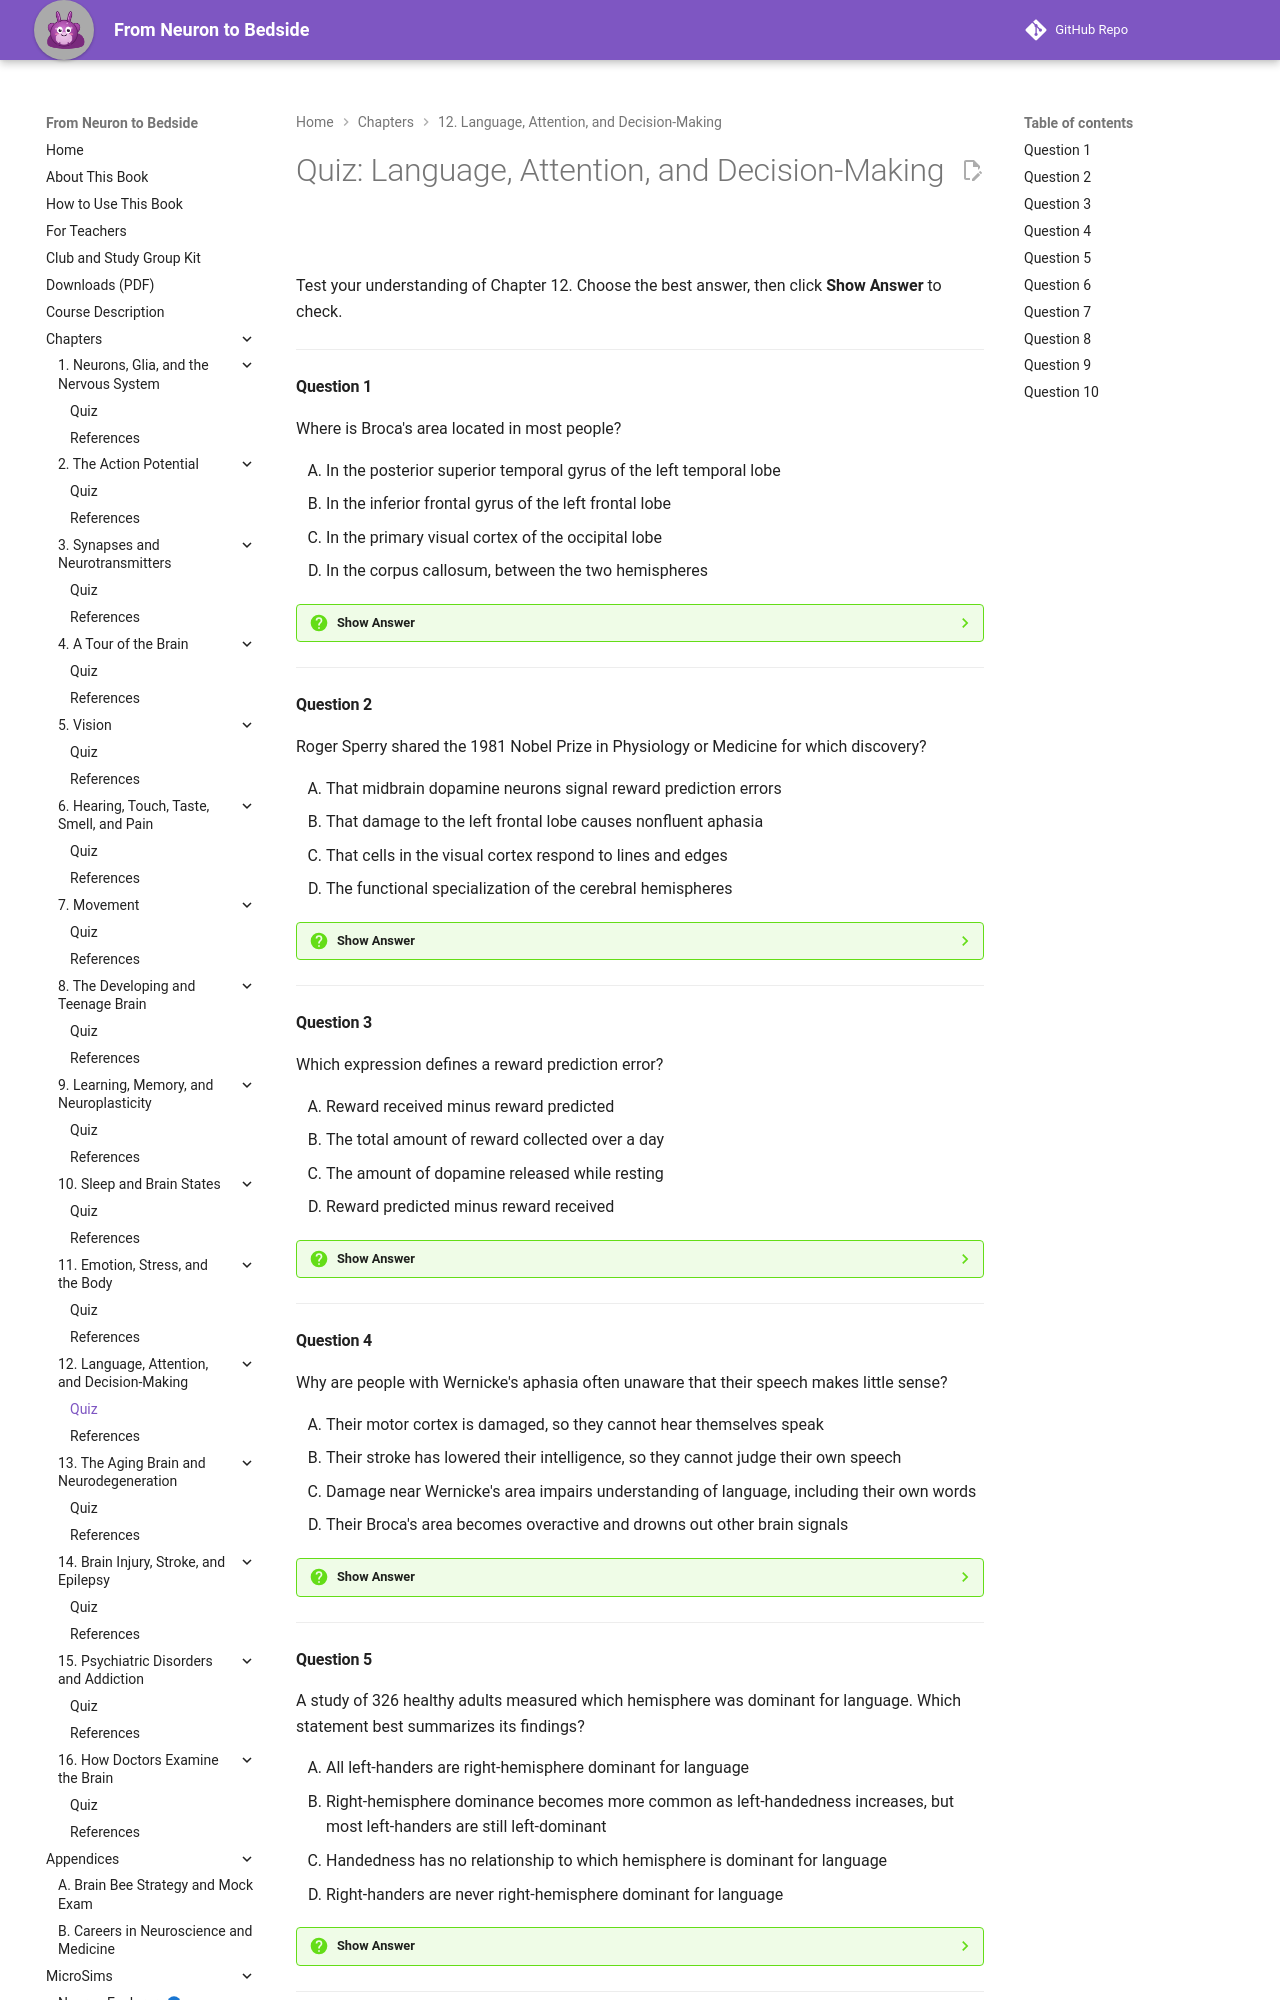

repository: aaryavvatts-lab/neuroscience-textbook · page: chapters/12-language-attention-decisions/quiz/index.html · generator: mkdocs

---
title: "Quiz: Language, Attention, and Decision-Making"
description: "Ten-question self-check quiz for Chapter 12 of From Neuron to Bedside."
---

# Quiz: Language, Attention, and Decision-Making

Test your understanding of Chapter 12. Choose the best answer, then click **Show Answer** to check.

---

#### Question 1

Where is Broca's area located in most people?

<div class="upper-alpha" markdown>
1. In the posterior superior temporal gyrus of the left temporal lobe
2. In the inferior frontal gyrus of the left frontal lobe
3. In the primary visual cortex of the occipital lobe
4. In the corpus callosum, between the two hemispheres
</div>

??? question "Show Answer"
    The correct answer is **B**. Broca's area sits in the inferior (lower) frontal gyrus of the language-dominant hemisphere, which is usually the left. The posterior superior temporal gyrus (A) is the location of Wernicke's area, a common mix-up because both are classic language areas.

    **Concept Tested:** Broca's Area
    **Bloom's Level:** Remember

---

#### Question 2

Roger Sperry shared the 1981 Nobel Prize in Physiology or Medicine for which discovery?

<div class="upper-alpha" markdown>
1. That midbrain dopamine neurons signal reward prediction errors
2. That damage to the left frontal lobe causes nonfluent aphasia
3. That cells in the visual cortex respond to lines and edges
4. The functional specialization of the cerebral hemispheres
</div>

??? question "Show Answer"
    The correct answer is **D**. Sperry's half of the 1981 prize honored his discoveries about the functional specialization of the cerebral hemispheres, based largely on split-brain studies. Visual cortex discoveries (C) were the work of David Hubel and Torsten Wiesel, who shared the other half of the same prize.

    **Concept Tested:** Split-Brain Studies
    **Bloom's Level:** Remember

---

#### Question 3

Which expression defines a reward prediction error?

<div class="upper-alpha" markdown>
1. Reward received minus reward predicted
2. The total amount of reward collected over a day
3. The amount of dopamine released while resting
4. Reward predicted minus reward received
</div>

??? question "Show Answer"
    The correct answer is **A**. A reward prediction error is the reward you actually get minus the reward you expected, so a better-than-expected outcome gives a positive error. Option D reverses the subtraction, which would make a pleasant surprise negative, the opposite of how dopamine neurons respond.

    **Concept Tested:** Reward Prediction Error
    **Bloom's Level:** Remember

---

#### Question 4

Why are people with Wernicke's aphasia often unaware that their speech makes little sense?

<div class="upper-alpha" markdown>
1. Their motor cortex is damaged, so they cannot hear themselves speak
2. Their stroke has lowered their intelligence, so they cannot judge their own speech
3. Damage near Wernicke's area impairs understanding of language, including their own words
4. Their Broca's area becomes overactive and drowns out other brain signals
</div>

??? question "Show Answer"
    The correct answer is **C**. Wernicke's area helps link word sounds to meanings, so damage there impairs comprehension of all language, including the person's own speech, and they can't catch their errors. Option B reflects a harmful myth: aphasia affects language, not intelligence.

    **Concept Tested:** Wernicke's Area
    **Bloom's Level:** Understand

---

#### Question 5

A study of 326 healthy adults measured which hemisphere was dominant for language. Which statement best summarizes its findings?

<div class="upper-alpha" markdown>
1. All left-handers are right-hemisphere dominant for language
2. Right-hemisphere dominance becomes more common as left-handedness increases, but most left-handers are still left-dominant
3. Handedness has no relationship to which hemisphere is dominant for language
4. Right-handers are never right-hemisphere dominant for language
</div>

??? question "Show Answer"
    The correct answer is **B**. Right-hemisphere language dominance rose from about 4% in strong right-handers to about 27% in strong left-handers, so most left-handers were still left-dominant. Option A overstates the link, and option D is wrong because a small share of strong right-handers were right-dominant.

    **Concept Tested:** Hemispheric Lateralization
    **Bloom's Level:** Understand

---
